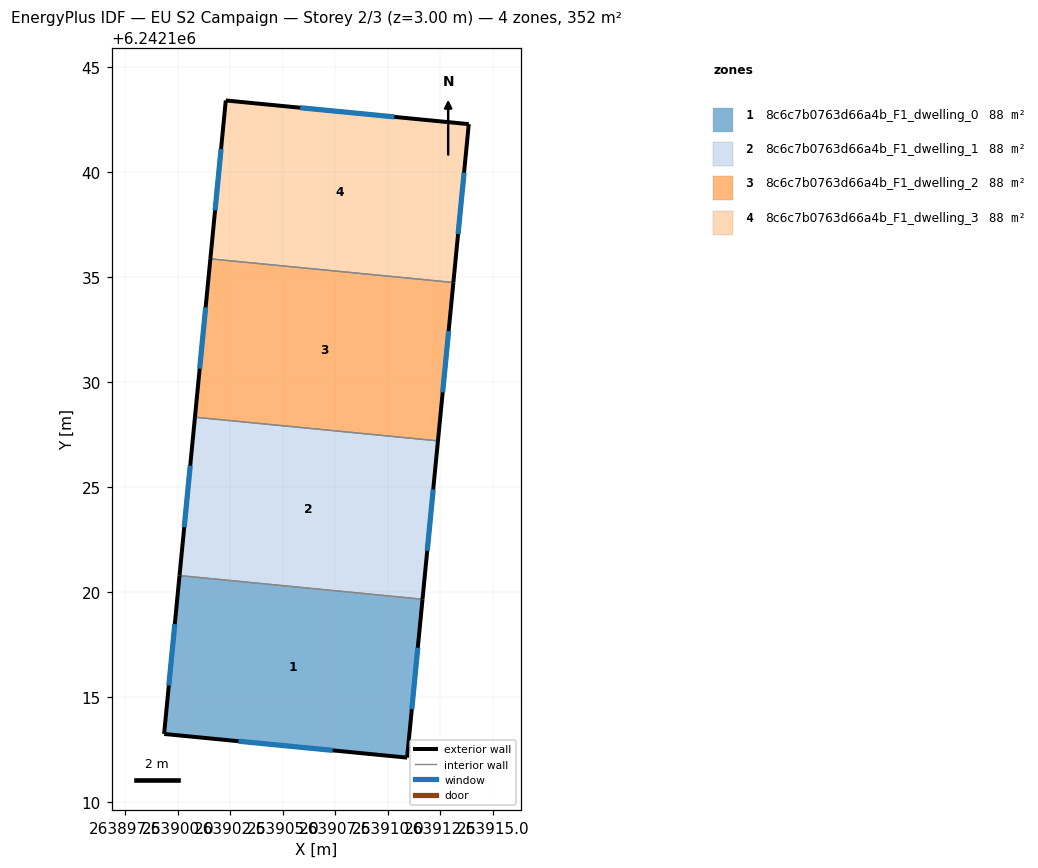
=== STOREY PLAN SPEC (per zone: floor XY polygon, exterior-wall plan segments, windows/doors) ===
zone 1: 8c6c7b0763d66a4b_F1_dwelling_0  (88.1 m²)
  floor: (263911.65, 6242119.66) (263910.92, 6242112.12) (263899.35, 6242113.25) (263900.08, 6242120.79)
  exterior wall: (263910.92, 6242112.12) – (263911.65, 6242119.66)  [7.6 m]
    window: (263911.14, 6242114.43) – (263911.43, 6242117.35)  [3.4 m²]
  exterior wall: (263899.35, 6242113.25) – (263910.92, 6242112.12)  [11.6 m]
    window: (263902.89, 6242112.90) – (263907.38, 6242112.46)  [5.2 m²]
  exterior wall: (263900.08, 6242120.79) – (263899.35, 6242113.25)  [7.6 m]
    window: (263899.86, 6242118.48) – (263899.57, 6242115.55)  [3.4 m²]
  interior walls: 1
zone 2: 8c6c7b0763d66a4b_F1_dwelling_1  (88.1 m²)
  floor: (263912.39, 6242127.20) (263911.65, 6242119.66) (263900.08, 6242120.79) (263900.82, 6242128.33)
  exterior wall: (263900.82, 6242128.33) – (263900.08, 6242120.79)  [7.6 m]
    window: (263900.59, 6242126.02) – (263900.31, 6242123.10)  [3.4 m²]
  exterior wall: (263911.65, 6242119.66) – (263912.39, 6242127.20)  [7.6 m]
    window: (263911.88, 6242121.97) – (263912.16, 6242124.89)  [3.4 m²]
  interior walls: 2
zone 3: 8c6c7b0763d66a4b_F1_dwelling_2  (88.1 m²)
  floor: (263913.12, 6242134.74) (263912.39, 6242127.20) (263900.82, 6242128.33) (263901.55, 6242135.87)
  exterior wall: (263901.55, 6242135.87) – (263900.82, 6242128.33)  [7.6 m]
    window: (263901.33, 6242133.56) – (263901.04, 6242130.64)  [3.4 m²]
  exterior wall: (263912.39, 6242127.20) – (263913.12, 6242134.74)  [7.6 m]
    window: (263912.61, 6242129.51) – (263912.90, 6242132.43)  [3.4 m²]
  interior walls: 2
zone 4: 8c6c7b0763d66a4b_F1_dwelling_3  (88.1 m²)
  floor: (263913.86, 6242142.28) (263913.12, 6242134.74) (263901.55, 6242135.87) (263902.29, 6242143.41)
  exterior wall: (263902.29, 6242143.41) – (263901.55, 6242135.87)  [7.6 m]
    window: (263902.06, 6242141.10) – (263901.78, 6242138.18)  [3.4 m²]
  exterior wall: (263913.86, 6242142.28) – (263902.29, 6242143.41)  [11.6 m]
    window: (263910.31, 6242142.63) – (263905.83, 6242143.06)  [5.2 m²]
  exterior wall: (263913.12, 6242134.74) – (263913.86, 6242142.28)  [7.6 m]
    window: (263913.35, 6242137.05) – (263913.63, 6242139.97)  [3.4 m²]
  interior walls: 1

=== DERIVED (storey summary) ===
Building: EU S2 Campaign
Storey: 2 of 3  (floor level z = 3.00 m)
Storey gross floor area: 352.3 m²
Zones on this storey: 4
  - 8c6c7b0763d66a4b_F1_dwelling_0: floor 88.1 m²; exterior wall 26.8 m (80.3 m²); 3 window(s) 12.1 m²; WWR 15.0%
  - 8c6c7b0763d66a4b_F1_dwelling_1: floor 88.1 m²; exterior wall 15.2 m (45.5 m²); 2 window(s) 6.8 m²; WWR 15.0%
  - 8c6c7b0763d66a4b_F1_dwelling_2: floor 88.1 m²; exterior wall 15.2 m (45.5 m²); 2 window(s) 6.8 m²; WWR 15.0%
  - 8c6c7b0763d66a4b_F1_dwelling_3: floor 88.1 m²; exterior wall 26.8 m (80.3 m²); 3 window(s) 12.1 m²; WWR 15.0%
Zone adjacency (shared interzone walls):
  - 8c6c7b0763d66a4b_F1_dwelling_0 ↔ 8c6c7b0763d66a4b_F1_dwelling_1
  - 8c6c7b0763d66a4b_F1_dwelling_1 ↔ 8c6c7b0763d66a4b_F1_dwelling_2
  - 8c6c7b0763d66a4b_F1_dwelling_2 ↔ 8c6c7b0763d66a4b_F1_dwelling_3